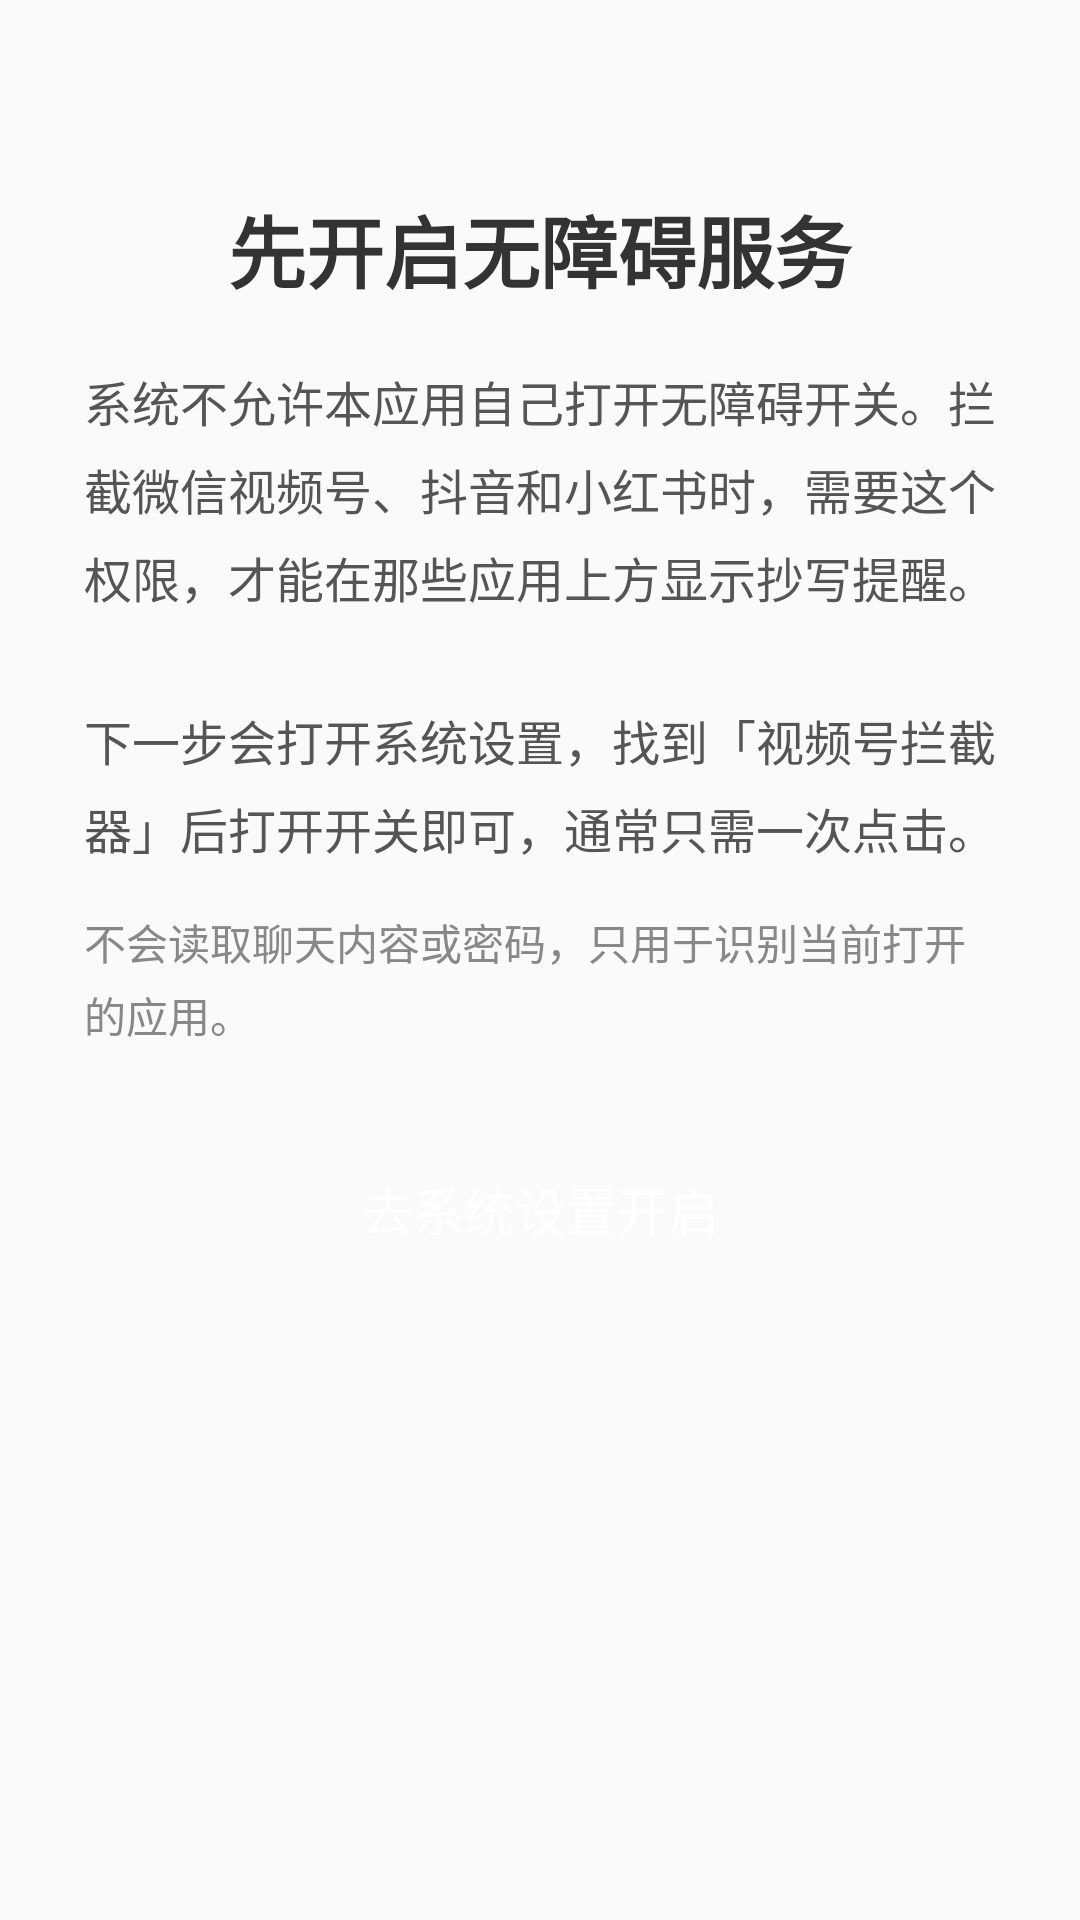

Write the Android layout XML for this screen, with the resource values it uses.
<!-- AndroidManifest.xml: application theme Theme.WeChatVideoBlocker -->
<!-- res/layout/activity_onboarding.xml -->
<?xml version="1.0" encoding="utf-8"?>
<ScrollView xmlns:android="http://schemas.android.com/apk/res/android"
    android:id="@+id/onboardingRoot"
    android:layout_width="match_parent"
    android:layout_height="match_parent"
    android:background="#FAFAFA"
    android:fillViewport="true">

    <LinearLayout
        android:layout_width="match_parent"
        android:layout_height="wrap_content"
        android:gravity="center_horizontal"
        android:orientation="vertical"
        android:padding="28dp">

        <TextView
            android:id="@+id/onboardingTitle"
            android:layout_width="match_parent"
            android:layout_height="wrap_content"
            android:layout_marginTop="36dp"
            android:layout_marginBottom="20dp"
            android:gravity="center"
            android:text="@string/onboarding_title"
            android:textColor="#333333"
            android:textSize="26sp"
            android:textStyle="bold" />

        <TextView
            android:id="@+id/onboardingExplanation"
            android:layout_width="match_parent"
            android:layout_height="wrap_content"
            android:layout_marginBottom="16dp"
            android:lineSpacingExtra="6dp"
            android:text="@string/onboarding_body"
            android:textColor="#555555"
            android:textSize="16sp" />

        <TextView
            android:id="@+id/onboardingPrivacy"
            android:layout_width="match_parent"
            android:layout_height="wrap_content"
            android:layout_marginBottom="28dp"
            android:lineSpacingExtra="4dp"
            android:text="@string/onboarding_privacy"
            android:textColor="#888888"
            android:textSize="14sp" />

        <TextView
            android:id="@+id/onboardingRetryHint"
            android:layout_width="match_parent"
            android:layout_height="wrap_content"
            android:layout_marginBottom="16dp"
            android:background="#FFF3E0"
            android:padding="12dp"
            android:text="@string/onboarding_retry_hint"
            android:textColor="#E65100"
            android:textSize="15sp"
            android:visibility="gone" />

        <Button
            android:id="@+id/openAccessibilityButton"
            android:layout_width="match_parent"
            android:layout_height="wrap_content"
            android:background="@drawable/bg_button_primary"
            android:padding="14dp"
            android:text="@string/onboarding_open_settings"
            android:textColor="#FFFFFF"
            android:textSize="17sp" />
    </LinearLayout>
</ScrollView>
<!-- resources referenced by this layout -->
<resources>
  <string name="onboarding_body">系统不允许本应用自己打开无障碍开关。拦截微信视频号、抖音和小红书时，需要这个权限，才能在那些应用上方显示抄写提醒。\n\n下一步会打开系统设置，找到「视频号拦截器」后打开开关即可，通常只需一次点击。</string>
  <string name="onboarding_open_settings">去系统设置开启</string>
  <string name="onboarding_privacy">不会读取聊天内容或密码，只用于识别当前打开的应用。</string>
  <string name="onboarding_retry_hint">还没有开启。请在无障碍列表里找到「视频号拦截器」，打开开关后再回来。</string>
  <string name="onboarding_title">先开启无障碍服务</string>
  <style name="Theme.WeChatVideoBlocker" parent="Theme.Material3.DayNight.NoActionBar">
          <item name="colorPrimary">#FF6B6B</item>
          <item name="colorPrimaryVariant">#EE5A6F</item>
          <item name="colorOnPrimary">#FFFFFF</item>
          <item name="colorSecondary">#4ECDC4</item>
          <item name="colorSecondaryVariant">#44B3AC</item>
          <item name="colorOnSecondary">#FFFFFF</item>
          <item name="android:statusBarColor">@android:color/transparent</item>
      </style>
</resources>
